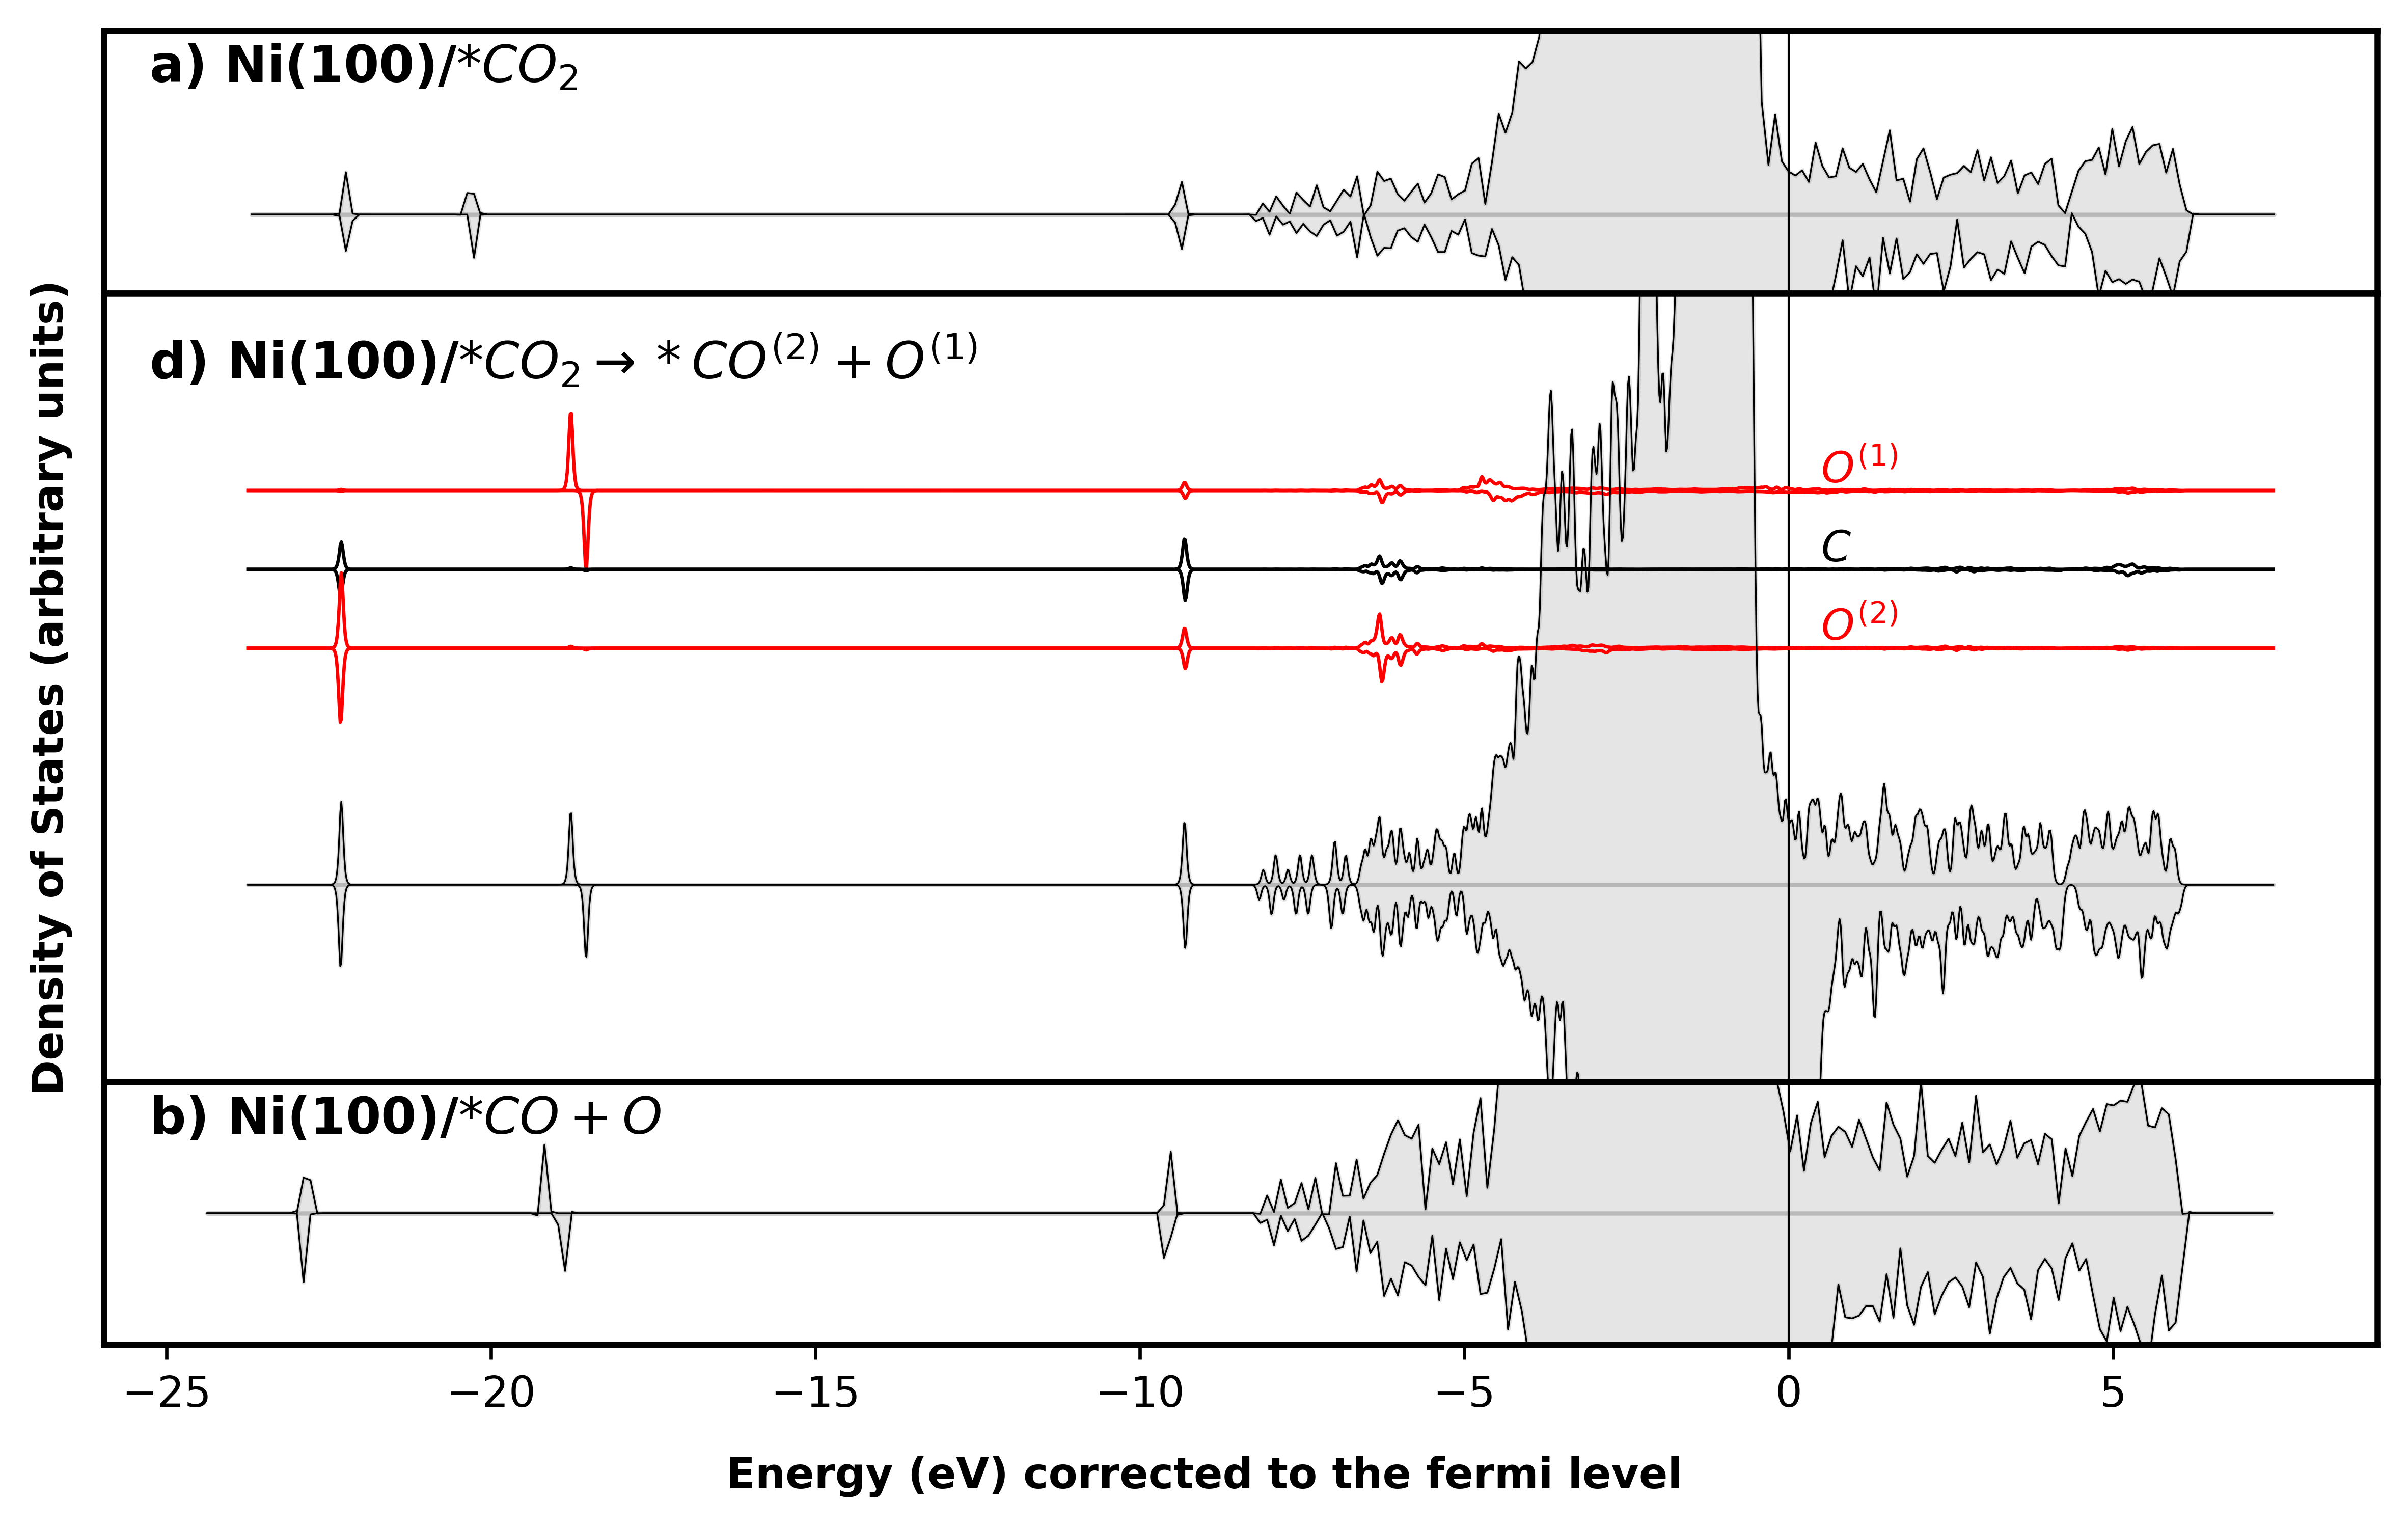

Python code for this plot:
import stego.dedos as ds
import matplotlib.pyplot as plt
from matplotlib.pyplot import Line2D

# Load the curves
import stego.defaultsrc

N100R23d = ds.DOS("./DOS/DOSCAR_Ni100R23d_k247", Name="N100.R23.d.Ac", Pol=True, Orb="spd", ml=False, Nelect=656)
N100R23d_f = ds.DOS("./DOS/DOSCAR_N10_final", Name="N100.R23.d.Ac", Pol=True, Orb="none", ml=False, Nelect=656)
N100R23d_i = ds.DOS("./DOS/DOSCAR_N10_initial", Name="N100.R23.d.Ac", Pol=True, Orb="none", ml=False, Nelect=656)




# ---------------------------------------------------------------------------------------------------------------------
# ----------------------------------------------------------------------------------------------------------------------
fig, axs = plt.subplots(3, 1, sharex='col', figsize=(8,5), gridspec_kw={'height_ratios': [1, 3,1]})
plt.subplots_adjust(wspace=0.05, hspace=0, left=.05, right=.98, top=.98, bottom=.12)


MLine = {'Color':'k',   'Filled':False, 'LineStyle': 'solid', 'LineWidth':.8, 'AlphaLine':1.}
CLine = {'Color':'k',  'Filled':False, 'LineStyle': 'solid', 'LineWidth':.8, 'Alphaline':1.}
O2Line = {'Color':'r',  'Filled':False, 'LineStyle': 'solid', 'LineWidth':.8, 'Alphaline':1.}




#----------------------------------------------------------------------------------------------------------------------------

plt.sca(axs[1])
ds.plot_divide_femi()
plt.yticks([])

MoveYCO = iter([y*1 for x in [-i for i in range(9)] for y in (x,)*3])

MLineK = {'Color':'k',   'Filled':True, 'LineStyle': 'solid', 'LineWidth':.4, 'AlphaLine':1.}
OLine = {'Color':'r',  'Filled':False, 'LineStyle': 'solid', 'LineWidth':.8, 'Alphaline':1.}
OLine2 = {'Color':'r',  'Filled':False, 'LineStyle': 'solid', 'LineWidth':.8, 'Alphaline':1.}
CLine = {'Color':'k',  'Filled':False, 'LineStyle': 'solid', 'LineWidth':.8, 'Alphaline':1.}


N100R23d.Plot(("66", "+"), AmplifyFactor=N100R23d.TotalFactor * .1, **OLine, MoveY=next(MoveYCO))
N100R23d.Plot(("66", "-"), AmplifyFactor=N100R23d.TotalFactor * .1, **OLine, MoveY=next(MoveYCO), PlotDown=True)
plt.text(.5, next(MoveYCO)+.1, "$O^{(1)}$", color='r')

N100R23d.Plot(("65", "+"), AmplifyFactor=N100R23d.TotalFactor * .1, **CLine, MoveY=next(MoveYCO))
N100R23d.Plot(("65", "-"), AmplifyFactor=N100R23d.TotalFactor * .1, **CLine, MoveY=next(MoveYCO), PlotDown=True)
plt.text(.5, next(MoveYCO)+.1, "$C$", color='k')

N100R23d.Plot(("67", "+"), AmplifyFactor=N100R23d.TotalFactor * .1, **OLine2, MoveY=next(MoveYCO))
N100R23d.Plot(("67", "-"), AmplifyFactor=N100R23d.TotalFactor * .1, **OLine2, MoveY=next(MoveYCO), PlotDown=True)
plt.text(.5, next(MoveYCO)+.1, "$O^{(2)}$", color='r')

N100R23d.WhatCurves()


asd = next(MoveYCO)-2
N100R23d.Plot(("total", "+"), AmplifyFactor=N100R23d.TotalFactor * .08, **MLineK, MoveY=asd)
N100R23d.Plot(("total", "-"), AmplifyFactor=N100R23d.TotalFactor * .08, **MLineK, MoveY=asd, PlotDown=True)


plt.ylim([-7.5,2.5])



#----------------------------------------------------------------------------------------------------------------------------
plt.sca(axs[2])

N100R23d_f.Plot(("global", "+"), AmplifyFactor=N100R23d_f.GlobalFactor * .08, **MLineK, MoveY=0.)
N100R23d_f.Plot(("global", "-"), AmplifyFactor=N100R23d_f.GlobalFactor * .08, **MLineK, MoveY=0., PlotDown=True)

ds.plot_divide_femi()
plt.ylim([-1.5,1.5])
plt.yticks([])

#----------------------------------------------------------------------------------------------------------------------------
plt.sca(axs[0])

N100R23d_i.Plot(("global", "+"), AmplifyFactor=N100R23d_i.GlobalFactor * .08, **MLineK, MoveY=-1.)
N100R23d_i.Plot(("global", "-"), AmplifyFactor=N100R23d_i.GlobalFactor * .08, **MLineK, MoveY=-1., PlotDown=True)

ds.plot_divide_femi()
plt.ylim([-2.5,2.5])
plt.yticks([])


# ----------------------------------------------------------------------------------------------------------------------
# ----------------------------------------------------------------------------------------------------------------------
# Final touches to the plot

fig.text(0.02, 0.55, 'Density of States (arbitrary units)',
         fontsize=10, ha='left', va='center', rotation='vertical', fontweight='bold')
fig.text(0.5, 0.02, 'Energy (eV) corrected to the fermi level',
         fontsize=10, ha='center', va='bottom', fontweight='bold')


nametext = iter([r'a) Ni(100)/$*CO_2$', r'd) Ni(100)/$*CO_2\rightarrow *CO^{(2)}+O^{(1)}$', r'b) Ni(100)/$*CO+O$'])
for jax in axs:
    [x.set_linewidth(1.5) for x in jax.spines.values()]
    plt.sca(jax)
    plt.annotate(next(nametext), xy=(.02,.95), xycoords='axes fraction',
             fontsize=12, ha='left', va='top', fontweight='bold')

plt.savefig("./DOS_CO2_disc_test.png", bbox_inches ="tight", dpi=600)

plt.show()

